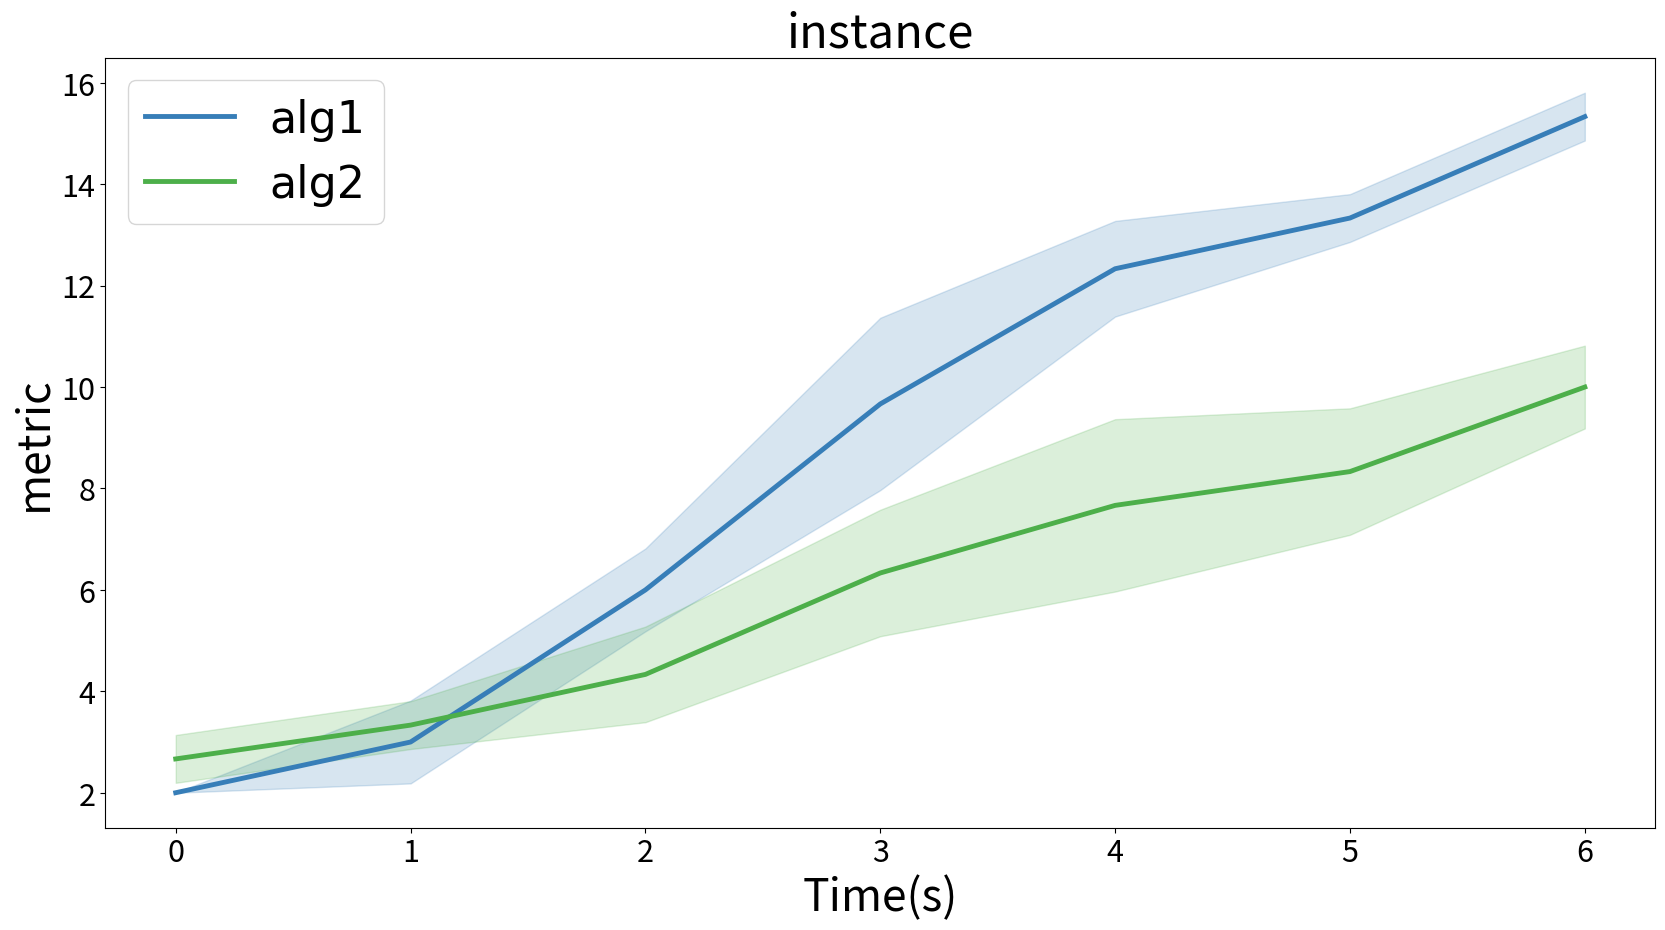

Source code (Python):
import numpy as np
import matplotlib.pyplot as plt
from matplotlib import pyplot
# plt.style.use('seaborn-whitegrid')
palette = pyplot.get_cmap('Set1')
font1 = {'family' : 'Times New Roman',
'weight' : 'normal',
'size'   : 32,
}

fig=plt.figure(figsize=(20,10))
iters=list(range(7))
#这里随机给了alldata1和alldata2数据用于测试
alldata1=[]#算法1所有纵坐标数据
data=np.array([2,4,5,8,11,13,15])#单个数据
alldata1.append(data)
data=np.array([2,3,6,12,13,13,15])
alldata1.append(data)
data=np.array([2,2,7,9,13,14,16])
alldata1.append(data)
alldata1=np.array(alldata1)
alldata2=[]#算法2所有纵坐标数据
data=np.array([2,4,5,8,10,10,11])#单个数据
alldata2.append(data)
data=np.array([3,3,3,6,7,8,10])
alldata2.append(data)
data=np.array([3,3,5,5,6,7,9])
alldata2.append(data)
alldata2=np.array(alldata2)

def draw_line(name_of_alg,color_index,datas):
    color=palette(color_index)
    avg=np.mean(datas,axis=0)
    std=np.std(datas,axis=0)
    r1 = list(map(lambda x: x[0]-x[1], zip(avg, std)))#上方差
    r2 = list(map(lambda x: x[0]+x[1], zip(avg, std)))#下方差
    plt.plot(iters, avg, color=color,label=name_of_alg,linewidth=3.5)
    plt.fill_between(iters, r1, r2, color=color, alpha=0.2)

draw_line("alg1",1,alldata1)
draw_line("alg2",2,alldata2)

plt.xticks(fontsize=22)
plt.yticks(fontsize=22)
plt.xlabel('Time(s)',fontsize=32)
plt.ylabel('metric',fontsize=32)
plt.legend(loc='upper left',prop=font1)
plt.title("instance",fontsize=34)

plt.show()